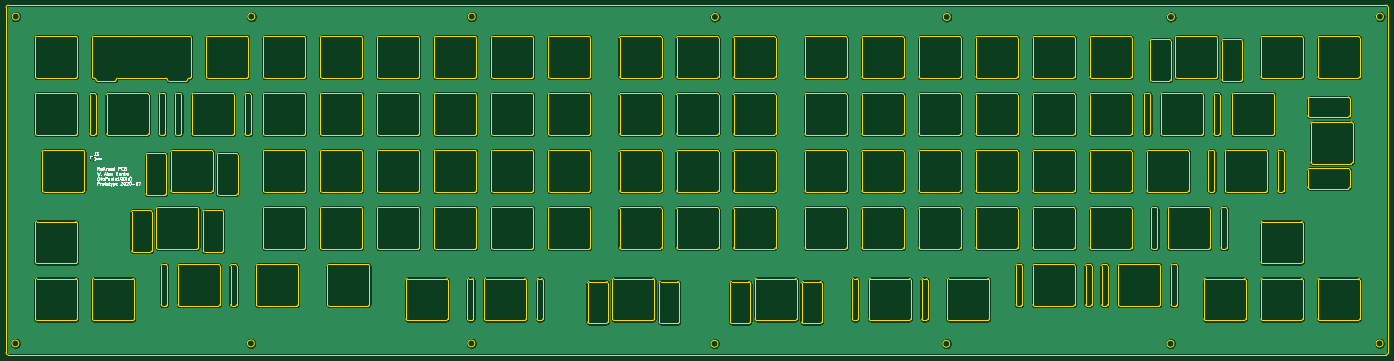
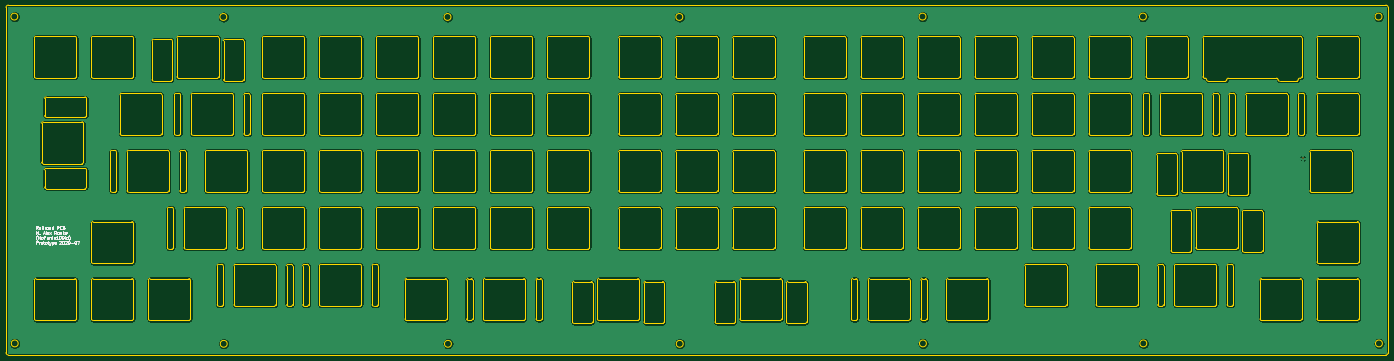
Circuit board: 9 layer files. Board 462.0 x 116.9 mm.
- bottom_copper: railroad-keyboard-switch-plate-B_Cu.gbl (1191537 bytes)
- bottom_mask: railroad-keyboard-switch-plate-B_Mask.gbs (580 bytes)
- bottom_silk: railroad-keyboard-switch-plate-B_SilkS.gbo (15531 bytes)
- outline: railroad-keyboard-switch-plate-Edge_Cuts.gm1 (68437 bytes)
- top_copper: railroad-keyboard-switch-plate-F_Cu.gtl (1191537 bytes)
- top_mask: railroad-keyboard-switch-plate-F_Mask.gts (580 bytes)
- top_silk: railroad-keyboard-switch-plate-F_SilkS.gto (16036 bytes)
- drill: railroad-keyboard-switch-plate-NPTH.drl (269 bytes)
- drill: railroad-keyboard-switch-plate-PTH.drl (293 bytes)

=== bottom_copper: railroad-keyboard-switch-plate-B_Cu.gbl (1191537 bytes, source omitted) ===
=== bottom_mask: railroad-keyboard-switch-plate-B_Mask.gbs ===
G04 #@! TF.GenerationSoftware,KiCad,Pcbnew,(5.1.6)-1*
G04 #@! TF.CreationDate,2020-08-27T10:41:37-04:00*
G04 #@! TF.ProjectId,railroad-keyboard-switch-plate,7261696c-726f-4616-942d-6b6579626f61,rev?*
G04 #@! TF.SameCoordinates,Original*
G04 #@! TF.FileFunction,Soldermask,Bot*
G04 #@! TF.FilePolarity,Negative*
%FSLAX46Y46*%
G04 Gerber Fmt 4.6, Leading zero omitted, Abs format (unit mm)*
G04 Created by KiCad (PCBNEW (5.1.6)-1) date 2020-08-27 10:41:37*
%MOMM*%
%LPD*%
G01*
G04 APERTURE LIST*
%ADD10R,0.950000X0.950000*%
G04 APERTURE END LIST*
D10*
X21209000Y-396621000D03*
M02*

=== bottom_silk: railroad-keyboard-switch-plate-B_SilkS.gbo (15531 bytes, source omitted) ===
=== outline: railroad-keyboard-switch-plate-Edge_Cuts.gm1 (68437 bytes, source omitted) ===
=== top_copper: railroad-keyboard-switch-plate-F_Cu.gtl (1191537 bytes, source omitted) ===
=== top_mask: railroad-keyboard-switch-plate-F_Mask.gts ===
G04 #@! TF.GenerationSoftware,KiCad,Pcbnew,(5.1.6)-1*
G04 #@! TF.CreationDate,2020-08-27T10:41:37-04:00*
G04 #@! TF.ProjectId,railroad-keyboard-switch-plate,7261696c-726f-4616-942d-6b6579626f61,rev?*
G04 #@! TF.SameCoordinates,Original*
G04 #@! TF.FileFunction,Soldermask,Top*
G04 #@! TF.FilePolarity,Negative*
%FSLAX46Y46*%
G04 Gerber Fmt 4.6, Leading zero omitted, Abs format (unit mm)*
G04 Created by KiCad (PCBNEW (5.1.6)-1) date 2020-08-27 10:41:37*
%MOMM*%
%LPD*%
G01*
G04 APERTURE LIST*
%ADD10R,0.950000X0.950000*%
G04 APERTURE END LIST*
D10*
X21209000Y-396621000D03*
M02*

=== top_silk: railroad-keyboard-switch-plate-F_SilkS.gto (16036 bytes, source omitted) ===
=== drill: railroad-keyboard-switch-plate-NPTH.drl ===
M48
; DRILL file {KiCad (5.1.6)-1} date 08/27/20 10:41:40
; FORMAT={-:-/ absolute / inch / decimal}
; #@! TF.CreationDate,2020-08-27T10:41:40-04:00
; #@! TF.GenerationSoftware,Kicad,Pcbnew,(5.1.6)-1
; #@! TF.FileFunction,NonPlated,1,2,NPTH
FMAT,2
INCH
%
G90
G05
T0
M30

=== drill: railroad-keyboard-switch-plate-PTH.drl ===
M48
; DRILL file {KiCad (5.1.6)-1} date 08/27/20 10:41:40
; FORMAT={-:-/ absolute / inch / decimal}
; #@! TF.CreationDate,2020-08-27T10:41:40-04:00
; #@! TF.GenerationSoftware,Kicad,Pcbnew,(5.1.6)-1
; #@! TF.FileFunction,Plated,1,2,PTH
FMAT,2
INCH
T1C0.0197
%
G90
G05
T1
X0.835Y-15.615
T0
M30
